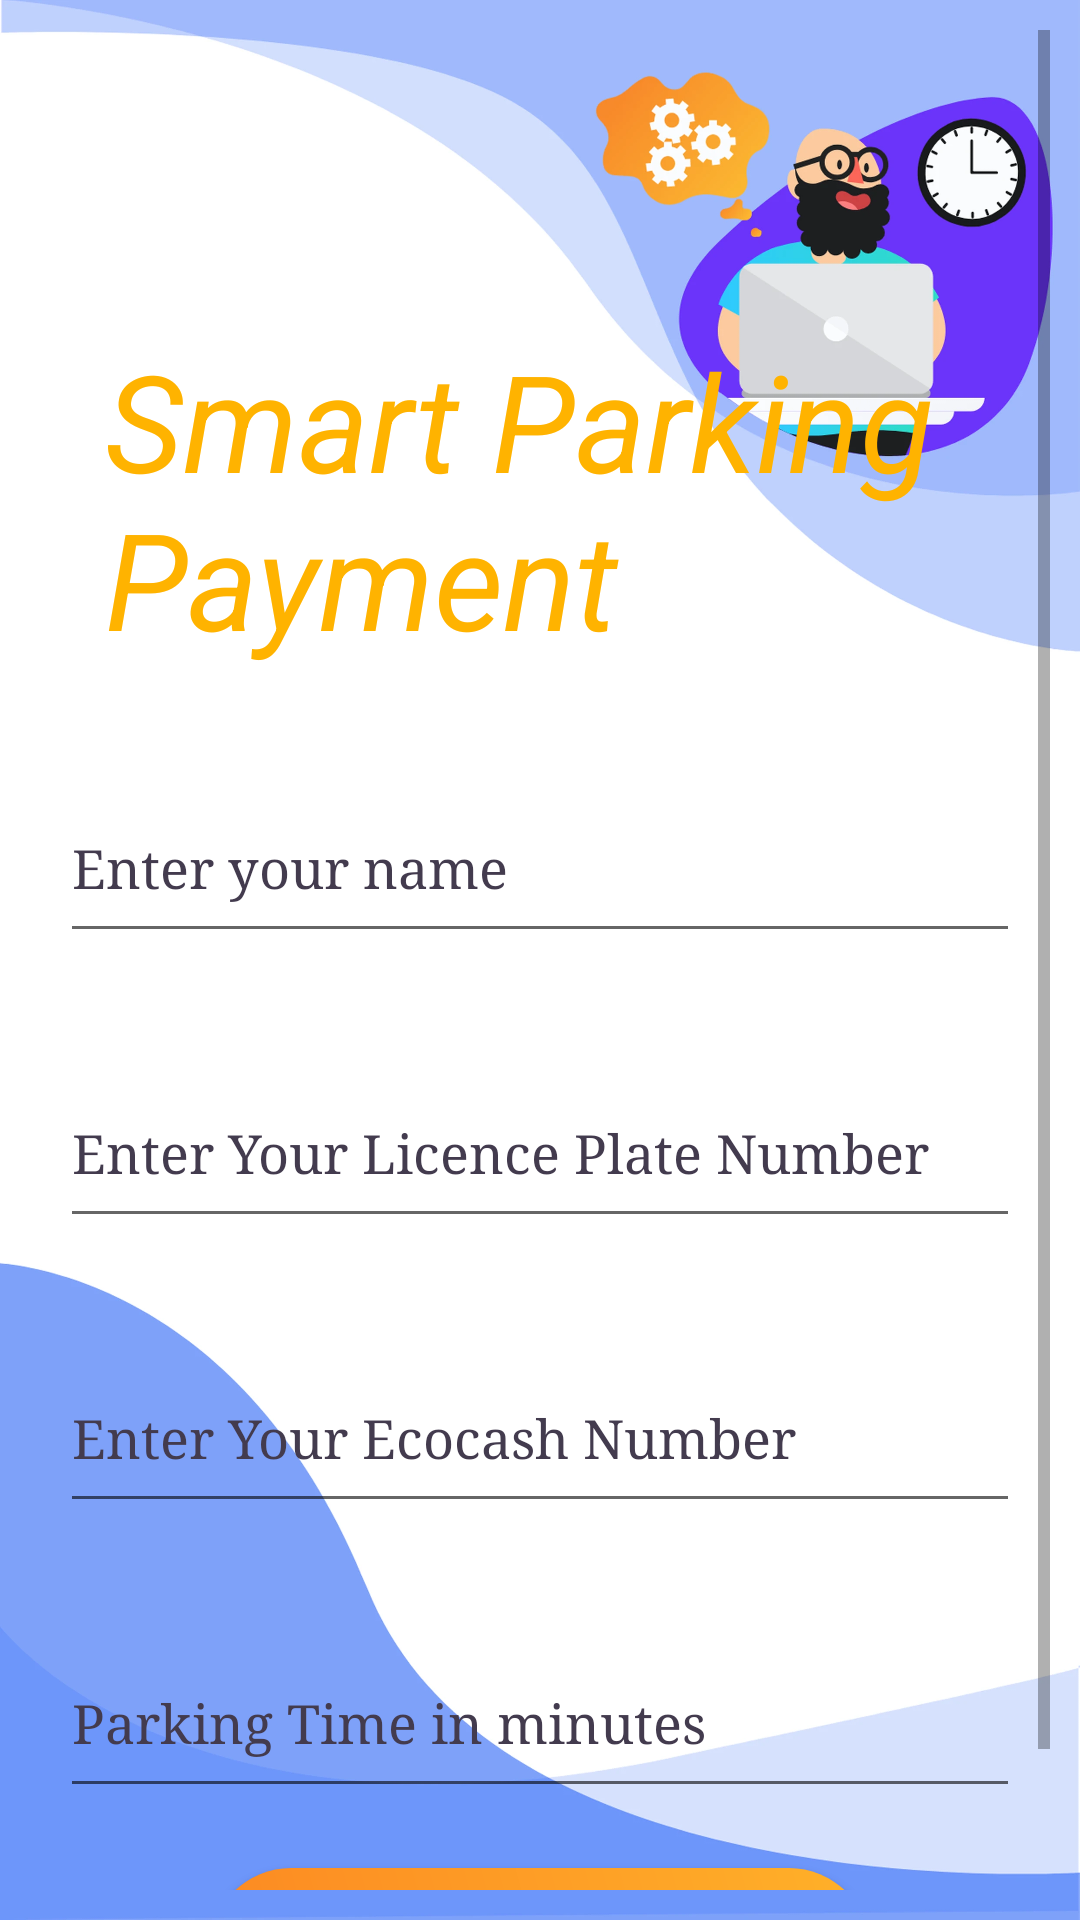

Android layout source for this screen:
<!-- AndroidManifest.xml: application theme Theme.SmartParking -->
<!-- res/layout/activity_payment.xml -->
<?xml version="1.0" encoding="utf-8"?>
<ScrollView xmlns:android="http://schemas.android.com/apk/res/android"
    xmlns:app="http://schemas.android.com/apk/res-auto"
    xmlns:tools="http://schemas.android.com/tools"
    android:layout_width="match_parent"
    android:layout_height="match_parent"
    android:background="@drawable/login"
    tools:context=".Payment"
    android:orientation="vertical"
    android:padding="10dp">

    <LinearLayout
        android:layout_width="match_parent"
        android:layout_height="match_parent"
        android:orientation="vertical"
        android:padding="10dp">

    <RelativeLayout
        android:layout_width="match_parent"
        android:layout_height="wrap_content"
        android:layout_marginLeft="15dp"
        android:layout_marginRight="15dp"
        android:layout_marginTop="60dp">

        <TextView
            android:layout_width="wrap_content"
            android:layout_height="wrap_content"
            android:layout_marginTop="30dp"
            android:text="Smart Parking Payment"
            android:textColor="@color/yello"
            android:textSize="45dp"
            android:textStyle="italic">

        </TextView>

    </RelativeLayout>

    <EditText
        android:id="@+id/payDriverName"
        android:layout_width="match_parent"
        android:layout_height="wrap_content"
        android:layout_marginTop="35dp"
        android:hint="Enter your name"
        android:inputType="text"
        android:minHeight="60dp"
        android:textColorHint="@color/purple_500"
        android:fontFamily="serif"/>

    <EditText
        android:id="@+id/payCarLicence"
        android:layout_width="match_parent"
        android:layout_height="wrap_content"
        android:layout_marginTop="35dp"
        android:hint="Enter Your Licence Plate Number"
        android:inputType="text"
        android:minHeight="60dp"
        android:textColorHint="@color/purple_500"
        android:fontFamily="serif"/>

    <EditText
        android:id="@+id/payEcoNumber"
        android:layout_width="match_parent"
        android:layout_height="wrap_content"
        android:layout_marginTop="35dp"
        android:hint="Enter Your Ecocash Number"
        android:inputType="text"
        android:minHeight="60dp"
        android:textColorHint="@color/purple_500"
        android:fontFamily="serif"/>




    <EditText
        android:id="@+id/payTimePeriod"
        android:layout_width="match_parent"
        android:layout_height="wrap_content"
        android:layout_marginTop="35dp"
        android:hint="Parking Time in minutes"
        android:inputType="number"
        android:minHeight="60dp"
        android:textColorHint="@color/purple_500"
        android:fontFamily="serif"/>


        <Button
            android:id="@+id/btnPayNow"
            android:layout_width="match_parent"
            android:layout_height="60dp"
            android:layout_marginLeft="50dp"
            android:layout_marginTop="20dp"
            android:layout_marginRight="50dp"
            android:background="@drawable/button"
            android:text="Pay Now"
            android:textColor="@color/yello"
            android:textSize="20dp"
            android:textStyle="italic" />

    </LinearLayout>

</ScrollView>
<!-- resources referenced by this layout -->
<resources>
  <color name="purple_500">#433B4E</color>
  <color name="yello">#ffb300</color>
  <!-- drawable button (drawable) -->
  <?xml version="1.0" encoding="utf-8"?>
  <shape xmlns:android="http://schemas.android.com/apk/res/android">
  
      <corners
          android:radius="27dp"
          />
      <gradient
          android:angle="45"
          android:centerX="35%"
          android:startColor="#FC8822"
          android:endColor="#FFB129"
          android:type="linear"/>
      <size
          android:width="200dp"
          android:height="60dp"
          />
  
  </shape>
  <!-- drawable login: webp bitmap (drawable, 48202 bytes) -->
  <style name="Theme.SmartParking" parent="Theme.MaterialComponents.DayNight.NoActionBar">
          
          <item name="colorPrimary">@color/purple_500</item>
          <item name="colorPrimaryVariant">@color/purple_700</item>
          <item name="colorOnPrimary">@color/white</item>
          
          <item name="colorSecondary">@color/teal_200</item>
          <item name="colorSecondaryVariant">@color/teal_700</item>
          <item name="colorOnSecondary">@color/black</item>
          
          <item name="android:statusBarColor" tools:targetApi="l">?attr/colorPrimaryVariant</item>
          
      </style>
  <color name="purple_700">#221E2C</color>
  <color name="white">#FFFFFFFF</color>
  <color name="teal_200">#FF03DAC5</color>
  <color name="teal_700">#FF018786</color>
  <color name="black">#FF000000</color>
</resources>
